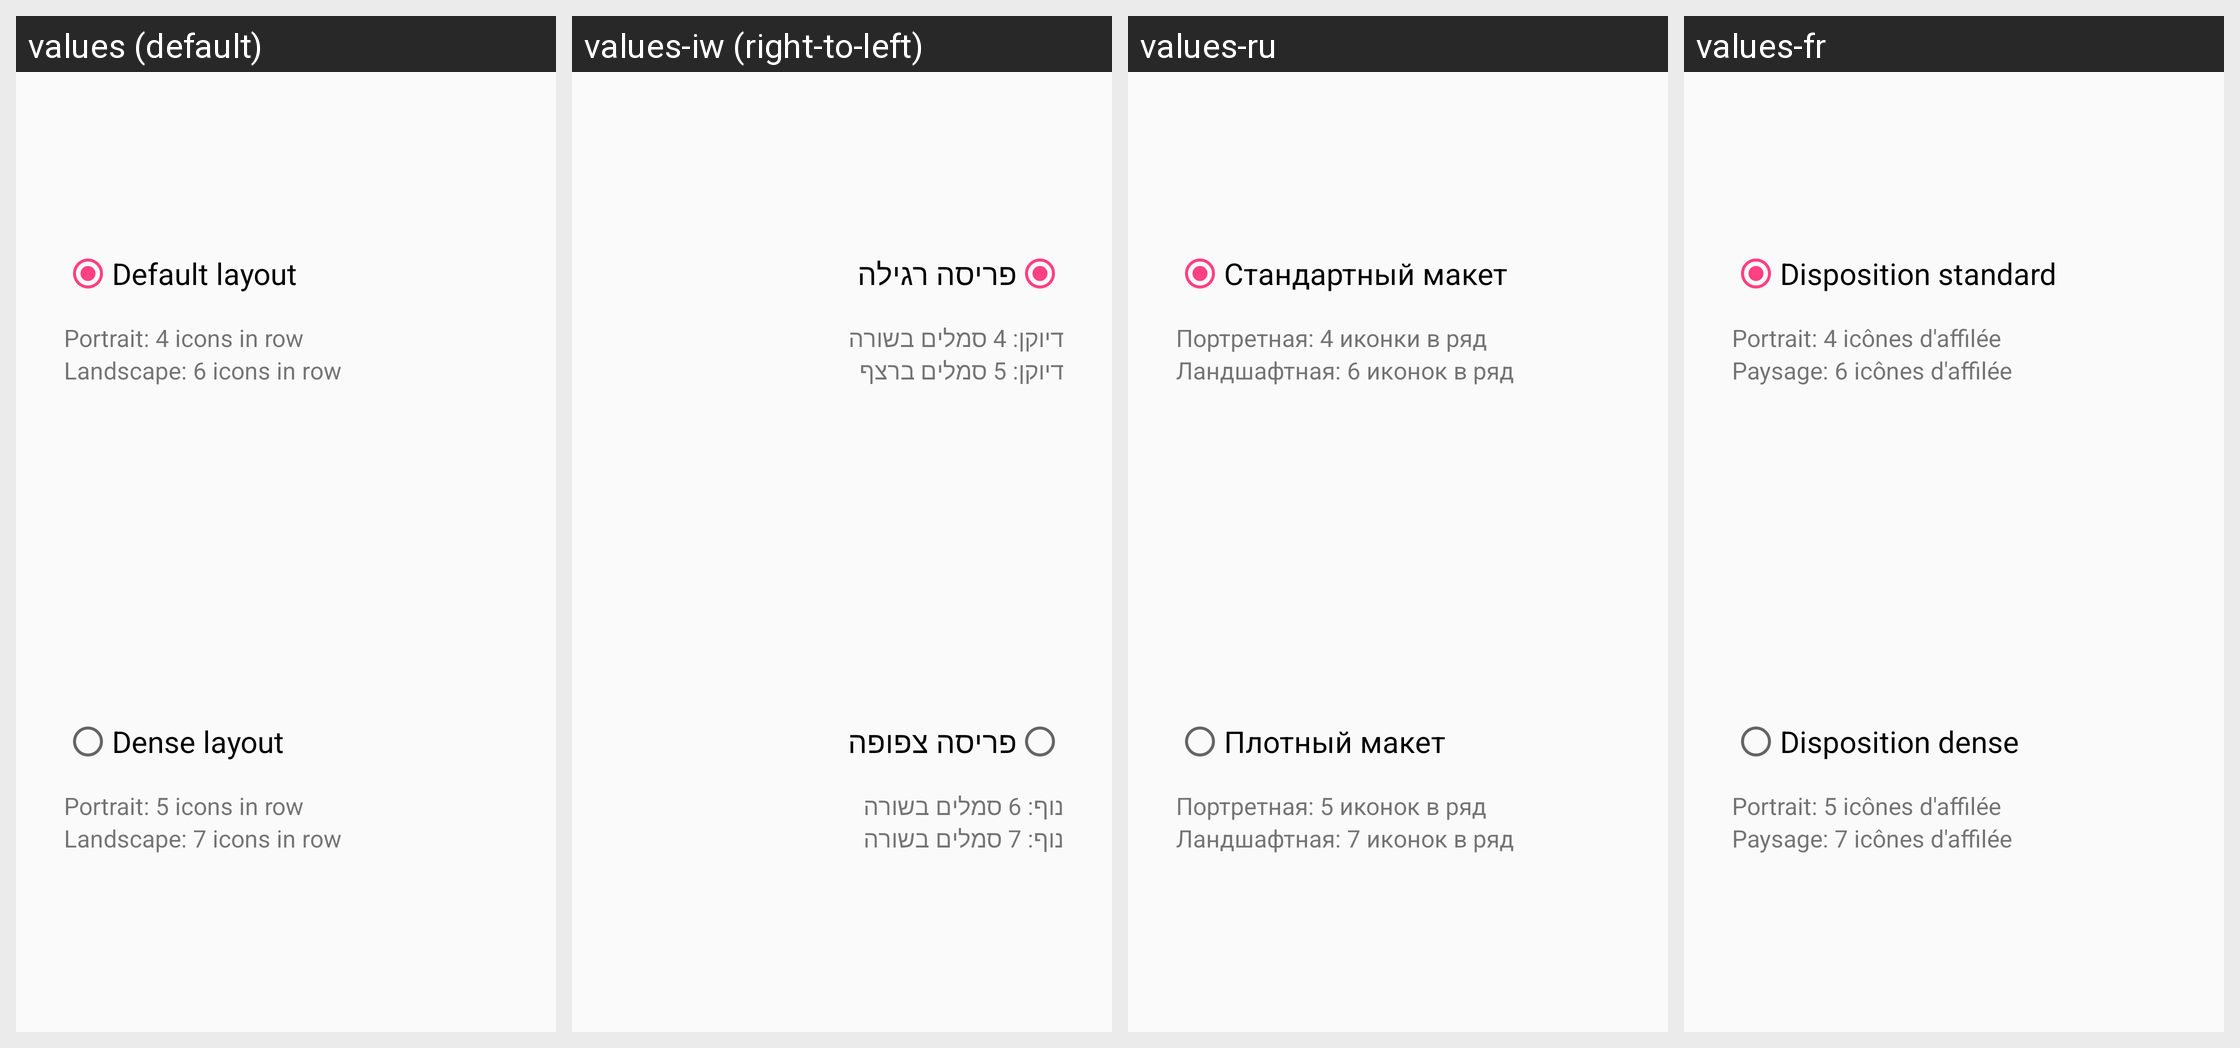

Strings drawn on this Android screen and how each of the app's shown locales translates them:
Android screen res/layout/fragment_layout_choosing.xml rendered under 4 locales, left to right: values (default), values-iw (right-to-left), values-ru, values-fr. Device: Nexus 5 (rendered at 1080×1920; each locale shown at half size, 540×960, under a caption strip naming it); theme AppTheme.
Other locales in the repository, not shown: values-de, values-it.
Strings drawn on this screen, with the default value and each locale's value (text and hints the layout hard-codes, and strings that could not be matched under every locale, appear in the picture but are not listed):

default_layout
  values: Default layout
  values-iw: פריסה רגילה
  values-ru: Стандартный макет
  values-fr: Disposition standard

default_portrait_icons
  values: Portrait: 4 icons in row
  values-iw: דיוקן: 4 סמלים בשורה
  values-ru: Портретная: 4 иконки в ряд
  values-fr: Portrait: 4 icônes d'affilée

default_landscape_icons
  values: Landscape: 6 icons in row
  values-iw: דיוקן: 5 סמלים ברצף
  values-ru: Ландшафтная: 6 иконок в ряд
  values-fr: Paysage: 6 icônes d'affilée

dense_layout
  values: Dense layout
  values-iw: פריסה צפופה
  values-ru: Плотный макет
  values-fr: Disposition dense

dense_portrait_icons
  values: Portrait: 5 icons in row
  values-iw: נוף: 6 סמלים בשורה
  values-ru: Портретная: 5 иконок в ряд
  values-fr: Portrait: 5 icônes d'affilée

dense_landscape_icons
  values: Landscape: 7 icons in row
  values-iw: נוף: 7 סמלים בשורה
  values-ru: Ландшафтная: 7 иконок в ряд
  values-fr: Paysage: 7 icônes d'affilée
